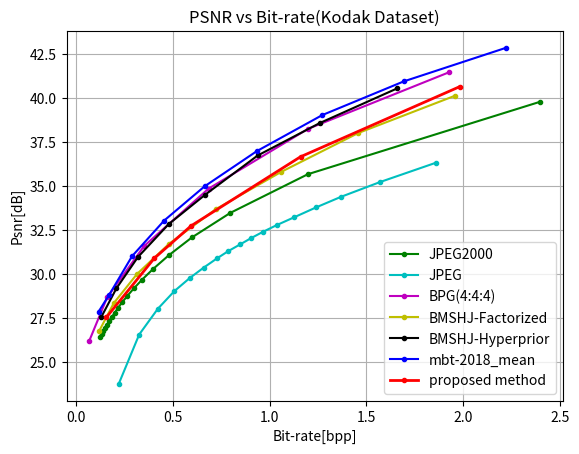

The script that saved this image:
import numpy as np
import matplotlib.pyplot as plt

proposed_method_psnr = [40.65, 36.67, 32.75, 30.9, 27.55]
proposed_method_rate =[1.982, 1.16, 0.595, 0.404, 0.157]

jpeg2000_psnr = [39.792000990389106,
      35.680719121855866,
      33.4899612266554,
      32.08974009483378,
      31.07457563807384,
      30.30076938092785,
      29.696116673252778,
      29.191735537599026,
      28.774226514669053,
      28.416590303662094,
      28.099224033143784,
      27.796635846897356,
      27.554469623734875,
      27.316993364478737,
      27.11825064017241,
      26.922846006615767,
      26.757424438699193,
      26.586234996125643,
      26.440382666052425]
jpeg2000_rate = [2.3973227606879344,
      1.198240492078993,
      0.7982796563042536,
      0.5988286336263021,
      0.47928958468967026,
      0.3986248440212674,
      0.3418426513671875,
      0.2985627916124132,
      0.2657267252604167,
      0.239408704969618,
      0.21756574842664925,
      0.19917382134331593,
      0.1844355265299479,
      0.17067379421657983,
      0.1594840155707465,
      0.14888424343532988,
      0.1407623291015625,
      0.1324556138780382,
      0.12579854329427081]

jpeg_psnr = [23.779894921045457,
      26.57723034342358,
      28.042246379237767,
      29.04180914810682,
      29.78473021842612,
      30.378313496658652,
      30.903164761925012,
      31.307827225129476,
      31.70484530103775,
      32.05865273799422,
      32.39929573599792,
      32.789915599755076,
      33.234742421489976,
      33.792594320368266,
      34.39429509119509,
      35.239001425077355,
      36.32886455167303]
jpeg_rate = [0.22115325927734372,
      0.32661437988281244,
      0.42312622070312506,
      0.5083855523003472,
      0.5878660413953993,
      0.6601265801323783,
      0.728946261935764,
      0.786026848687066,
      0.8497187296549479,
      0.9060007731119791,
      0.9643800523546006,
      1.0372119479709203,
      1.1273964775933163,
      1.23984612358941,
      1.3688269721137154,
      1.5718070136176217,
      1.8588163587782118]

bpg_psnr = [26.19512806390954,
      28.68154930675666,
      31.5946565907943,
      34.857473813062924,
      38.259886899666974,
      41.47887283561703,]
bpg_rate = [0.06776767306857638,
      0.1610234578450521,
      0.35155402289496523,
      0.6846966213650174,
      1.1996654934353295,
      1.9297120836046002,]

bmshj2018_factorized_psnr = [26.775134,
      28.348719,
      30.020793,
      31.729556,
      33.685797,
      35.815864,
      38.019954,
      40.133996]
bmshj2018_factorized_rate = [0.119752,
      0.194591,
      0.316000,
      0.481060,
      0.721303,
      1.060841,
      1.458681,
      1.957564]

bmshj2018_hyperprior_psnr= [27.581536752297392,
      29.196703405493214,
      30.972162072759534,
      32.83818257445048,
      34.52626403063645,
      36.74334835426406,
      38.58384824012354,
      40.556865931529494]
bmshj2018_hyperprior_rate= [0.13129340277777776,
      0.20889282226562503,
      0.3198581271701389,
      0.47835625542534727,
      0.6686876085069443,
      0.9388258192274304,
      1.2591722276475694,
      1.6602240668402775]

mbt2018_mean_psnr=[27.869507,
      28.844869,
      31.025364,
      33.049656,
      34.991868,
      36.993942,
      39.038383,
      40.948441,
      42.859464]
mbt2018_mean_rate= [0.116419,
      0.172233,
      0.289868,
      0.455688,
      0.664587,
      0.934780,
      1.272558,
      1.692898,
      2.222060]

plt.plot(jpeg2000_rate, jpeg2000_psnr, marker=".", label ='JPEG2000', color='g')
plt.plot(jpeg_rate, jpeg_psnr, marker=".", label = 'JPEG', color='c')
plt.plot(bpg_rate, bpg_psnr, marker=".", label= 'BPG(4:4:4)', color='m')
plt.plot(bmshj2018_factorized_rate, bmshj2018_factorized_psnr, marker=".", label = 'BMSHJ-Factorized',color='y')
plt.plot(bmshj2018_hyperprior_rate, bmshj2018_hyperprior_psnr, marker=".", label = 'BMSHJ-Hyperprior', color='k')
plt.plot(mbt2018_mean_rate,mbt2018_mean_psnr, marker=".", label = 'mbt-2018_mean', color ='b')
plt.plot(proposed_method_rate, proposed_method_psnr, marker=".", label= 'proposed method', color='r', linewidth=2)
plt.grid()
plt.legend()
plt.xlabel("Bit-rate[bpp]")
plt.ylabel("Psnr[dB]")
plt.title("PSNR vs Bit-rate(Kodak Dataset)")
plt.show()
